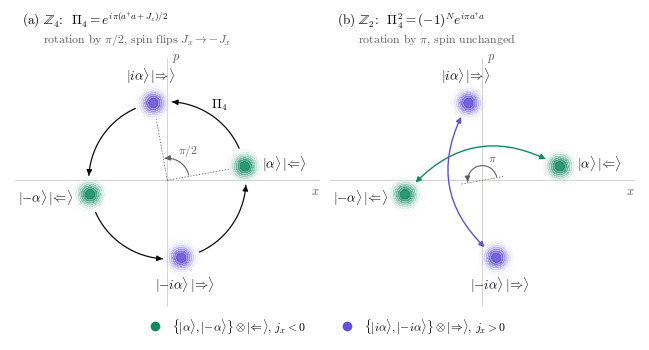

The script that saved this image:
"""Sketch of the symmetry action on the four superradiant lobes of the two-photon Dicke model.

(a) Z4:  Pi_4 = exp[i pi (a^dag a + J_z)/2] rotates the cavity phase space by pi/2 and flips J_x.
(b) Z2:  Pi_4^2 = (-1)^N exp(i pi a^dag a) rotates the cavity phase space by pi; the spin is unchanged.

Each lobe is a photon coherent state times a collective spin coherent state,
    |alpha>|<=>,  |i alpha>|=>>,  |-alpha>|<=>,  |-i alpha>|=>>,
where <= (=>) is the spin coherent state with j_x < 0 (j_x > 0); j_z < 0 for all four.

Lobe radius and angle are the mean-field values for omega_a = omega_c = 1, kappa_2 = 0.05,
lambda = 0.535, N = 15, drawn in the quadratures a = (x + i p)/sqrt(2). The lobe width is schematic.
Convention: J_a = sum_i sigma_a^i.

Run:  python fig_symmetry_sketch.py   ->   tpdm_symmetry_sketch.pdf and .png
"""
import numpy as np
import matplotlib as mpl
import matplotlib.pyplot as plt
from matplotlib.lines import Line2D
from matplotlib.patches import FancyArrowPatch

# ----------------------------------------------------------------------------- settings to edit
OUT = "tpdm_symmetry_sketch"     # output file name without extension
LOBE_ANGLE = None                # None: mean-field angle theta_0; or an angle in rad, e.g. 0.0
PHOTON = [r"|\alpha\rangle", r"|i\alpha\rangle", r"|{-\alpha}\rangle", r"|{-i\alpha}\rangle"]
SPIN = {-1: r"|\!\Leftarrow\!\rangle", +1: r"|\!\Rightarrow\!\rangle"}   # j_x < 0, j_x > 0
TITLE_Z4 = r"(a) $\mathbb{Z}_4$:  $\Pi_4=e^{i\pi(a^{\!\dagger}\!a+J_z)/2}$"
NOTE_Z4 = r"rotation by $\pi/2$, spin flips $J_x\to{-J_x}$"
TITLE_Z2 = r"(b) $\mathbb{Z}_2$:  $\Pi_4^2=(-1)^N e^{i\pi a^{\!\dagger}\!a}$"
NOTE_Z2 = r"rotation by $\pi$, spin unchanged"

# Computer Modern labels. With a LaTeX installation you can set "text.usetex": True instead
# (then add \usepackage{amssymb} to "text.latex.preamble" for \mathbb).
mpl.rcParams.update({
    "font.family": "serif",
    "font.serif": ["cmr10"],
    "axes.formatter.use_mathtext": True,
    "mathtext.fontset": "cm",
    "font.size": 9,
    "pdf.fonttype": 42,
})

# ----------------------------------------------------------------------------- mean-field lobes
wa = wc = 1.0
k2, lam, N = 0.05, 0.535, 15

s = 4 * lam**2                                   # quadratic for n^2, stable (upper) root
A_q = k2**2 * (4 * s * wc**2 + wa**2 * k2**2)
B_q = wc**2 * (4 * s * wc**2 + 2 * wa**2 * k2**2 - 4 * s**2)
C_q = wa**2 * wc**4
n = np.sqrt((-B_q + np.sqrt(B_q**2 - 4 * A_q * C_q)) / (2 * A_q))
theta0 = 0.5 * np.arctan(k2 * n / wc) if LOBE_ANGLE is None else LOBE_ANGLE
R = np.sqrt(2 * N * n)                           # lobe radius in (x, p)

# ----------------------------------------------------------------------------- style
C_A, C_B = "#128a60", "#6250d6"    # pair {|alpha>,|-alpha>} (j_x<0) and {|i alpha>,|-i alpha>} (j_x>0)
INK, SOFT, GRID = "#0b0b0b", "#5f5e5a", "#c3c2b7"
SIG = 1.7                          # schematic lobe width (a coherent state has 1/sqrt(2))
GAP = 3.0                          # arrows stop this far from a lobe centre
L = R + 15                         # half width of each panel
H = R + 10                         # half height of each panel
FIG_W, FIG_H = 6.3, 3.45           # figure size in inches (6.3 in = typical thesis text width)
AX_BOX = (0.10, 0.76)              # bottom and height of the two panels, in figure units
PT = min(0.5 * FIG_W / (2 * L), AX_BOX[1] * FIG_H / (2 * H)) * 72   # points per data unit


def lobe(k):
    ang = theta0 + k * np.pi / 2
    return R * np.cos(ang), R * np.sin(ang), ang


def head(ax, p_from, p_to, color, lw):
    """Solid arrowhead at p_to, pointing from p_from to p_to."""
    ax.add_patch(FancyArrowPatch(p_from, p_to, arrowstyle="-|>", mutation_scale=8, lw=lw,
                                 color=color, shrinkA=0, shrinkB=0, zorder=5))


def arc(ax, r, a0, a1, color, lw=0.9):
    """Circular arc around the origin from angle a0 to a1 with an arrowhead at a1."""
    t = np.linspace(a0, a1, 200)
    x, y = r * np.cos(t), r * np.sin(t)
    ax.plot(x, y, color=color, lw=lw, solid_capstyle="round", zorder=4)
    head(ax, (x[-8], y[-8]), (x[-1], y[-1]), color, lw)


def swoop(ax, k_from, k_to, color, rad=0.42, lw=1.0):
    """Curved double arrow between two lobes, bending counter-clockwise around the origin."""
    p0, p1 = lobe(k_from)[:2], lobe(k_to)[:2]
    ax.add_patch(FancyArrowPatch(p0, p1, connectionstyle=f"arc3,rad={rad}", arrowstyle="<|-|>",
                                 mutation_scale=8, lw=lw, color=color, shrinkA=GAP * PT,
                                 shrinkB=GAP * PT, zorder=4))


def draw_base(ax):
    """Axes, the four lobes and their labels."""
    ax.plot([-L + 1, L - 1], [0, 0], color=GRID, lw=0.5, zorder=1)
    ax.plot([0, 0], [-H + 1, H - 1.6], color=GRID, lw=0.5, zorder=1)
    ax.text(L - 1, -0.9, r"$x$", ha="right", va="top", color=SOFT)
    ax.text(0.9, H - 0.4, r"$p$", ha="left", va="top", color=SOFT)

    xs = np.linspace(-L, L, 700)
    X, P = np.meshgrid(xs, xs)
    for k in range(4):
        cx, cp, ang = lobe(k)
        col = C_A if k % 2 == 0 else C_B
        g = np.exp(-((X - cx) ** 2 + (P - cp) ** 2) / (2 * SIG**2))
        cmap = mpl.colors.LinearSegmentedColormap.from_list("lobe", ["#ffffff00", col])
        ax.contourf(X, P, np.ma.masked_less(g, 0.05), levels=np.linspace(0.05, 1, 9),
                    cmap=cmap, zorder=3)

        spin = -1 if k % 2 == 0 else +1
        c, sn = np.cos(ang), np.sin(ang)
        if abs(c) >= abs(sn):
            ha, va = ("left" if c > 0 else "right"), "center"
        else:
            ha, va = "center", ("bottom" if sn > 0 else "top")
        rl = R + 3.3
        ax.text(rl * c, rl * sn, f"${PHOTON[k]}\\,{SPIN[spin]}$", ha=ha, va=va,
                fontsize=9.5, color=INK, zorder=6)

    ax.set_xlim(-L, L)
    ax.set_ylim(-H, H)
    ax.set_aspect("equal")
    ax.axis("off")


def panel_z4(ax):
    draw_base(ax)
    d = (GAP + 0.6) / R                              # angular gap around each lobe
    for k in range(4):                               # Pi_4: lobe k -> lobe k+1
        arc(ax, R, theta0 + k * np.pi / 2 + d, theta0 + (k + 1) * np.pi / 2 - d, INK)
    am = theta0 + np.pi / 4
    ax.text((R + 2.4) * np.cos(am), (R + 2.4) * np.sin(am), r"$\Pi_4$", ha="center",
            va="center", fontsize=9.5, color=INK)
    # angle marker: pi/2 between neighbouring lobes
    for k in (0, 1):
        ang = theta0 + k * np.pi / 2
        ax.plot([0, (R - GAP) * np.cos(ang)], [0, (R - GAP) * np.sin(ang)], color=SOFT,
                lw=0.6, ls=(0, (1.5, 2)), zorder=2)
    arc(ax, 4.2, theta0 + 0.06, theta0 + np.pi / 2 - 0.06, SOFT, lw=0.8)
    ax.text(6.8 * np.cos(am), 6.8 * np.sin(am), r"$\pi/2$", ha="center", va="center",
            fontsize=8.5, color=SOFT)


def panel_z2(ax):
    draw_base(ax)
    swoop(ax, 0, 2, C_A)                             # Pi_4^2: |alpha> <-> |-alpha>
    swoop(ax, 1, 3, C_B)                             #         |i alpha> <-> |-i alpha>
    # angle marker: pi between opposite lobes
    ax.plot([-4.0 * np.cos(theta0), 4.0 * np.cos(theta0)],
            [-4.0 * np.sin(theta0), 4.0 * np.sin(theta0)], color=SOFT, lw=0.6,
            ls=(0, (1.5, 2)), zorder=2)
    arc(ax, 2.8, theta0 + 0.08, theta0 + np.pi - 0.08, SOFT, lw=0.8)
    am = theta0 + 0.95
    ax.text(4.6 * np.cos(am), 4.6 * np.sin(am), r"$\pi$", ha="center", va="center",
            fontsize=8.5, color=SOFT)


fig = plt.figure(figsize=(FIG_W, FIG_H))
ax1 = fig.add_axes([0.0, AX_BOX[0], 0.5, AX_BOX[1]])
ax2 = fig.add_axes([0.5, AX_BOX[0], 0.5, AX_BOX[1]])
panel_z4(ax1)
panel_z2(ax2)

for x0, title, note in ((0.02, TITLE_Z4, NOTE_Z4), (0.52, TITLE_Z2, NOTE_Z2)):
    fig.text(x0, 0.975, title, ha="left", va="top", fontsize=9.5, color=INK)
    fig.text(x0 + 0.033, 0.91, note, ha="left", va="top", fontsize=8.5, color=SOFT)

handles = [
    Line2D([], [], ls="", marker="o", ms=7, mfc=C_A, mec="none",
           label=rf"$\{{{PHOTON[0]},{PHOTON[2]}\}}\otimes{SPIN[-1]}$, $j_x<0$"),
    Line2D([], [], ls="", marker="o", ms=7, mfc=C_B, mec="none",
           label=rf"$\{{{PHOTON[1]},{PHOTON[3]}\}}\otimes{SPIN[+1]}$, $j_x>0$"),
]
fig.legend(handles=handles, loc="lower center", ncol=2, frameon=False, fontsize=8.5,
           handletextpad=0.4, columnspacing=2.5, bbox_to_anchor=(0.5, 0.0))

fig.savefig(OUT + ".pdf")
fig.savefig(OUT + ".png", dpi=300)
print(f"n = {n:.3f}, lobe radius sqrt(2Nn) = {R:.2f}, lobe angle = {np.degrees(theta0):.1f} deg")
print(f"saved {OUT}.pdf and {OUT}.png")
